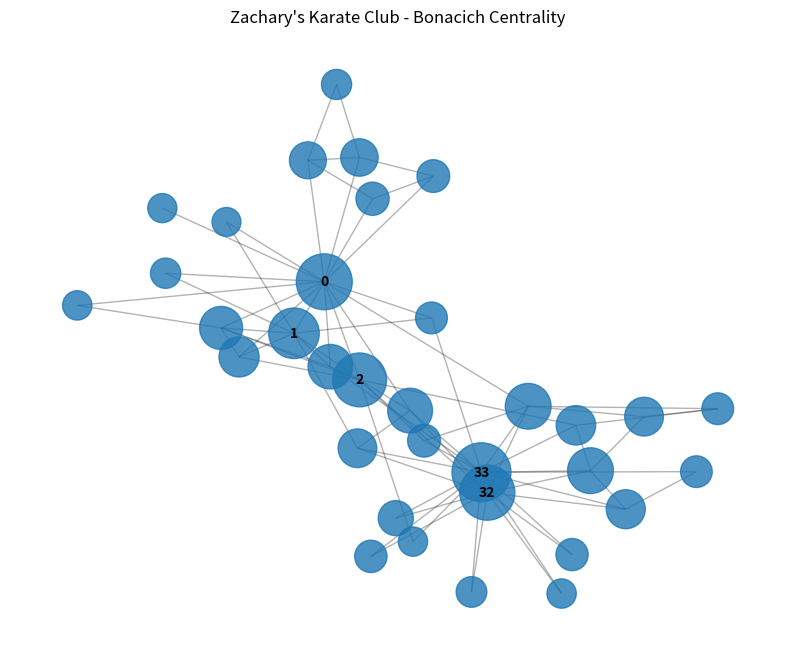

This figure's Python source: (Note: this script raises an exception after producing the figure.)
import networkx as nx
import numpy as np
import matplotlib.pyplot as plt
from scipy.io import mmread


def bonacich_centrality(G, alpha=1, beta=0.02, direction="out", node=None):
    # A = adjacency matrix
    A = nx.to_numpy_array(G, dtype=float)

    # For directed graphs, choose incoming or outgoing connections
    if direction == "in":
        A = A.T
    elif direction != "out":
        raise ValueError("direction must be 'in' or 'out'")

    n = len(G)

    I = np.eye(n)
    ones = np.ones(n)

    # Raw Bonacich centrality:
    # c = α(I − βA)^(-1) A1
    c = alpha * np.linalg.inv(I - beta * A) @ A @ ones

    # Euclidean normalization
    norm = np.linalg.norm(c, ord=2)

    if norm != 0:
        c = c / norm

    nodes = list(G.nodes())

    centrality = {
        node_id: c[i]
        for i, node_id in enumerate(nodes)
    }

    # If a specific node is requested
    if node is not None:
        if node not in G:
            raise ValueError(f"Node '{node}' is not present in the graph.")

        return centrality[node]

    # Otherwise return centrality of entire network
    return centrality


def print_top_5(centrality):
    # Sort nodes according to centrality, highest first
    sorted_nodes = sorted(
        centrality.items(),
        key=lambda x: x[1],
        reverse=True
    )

    print("\nTop 5 nodes:")
    print("-----------------------------")
    print("Rank\tNode\tCentrality")

    for rank, (node, value) in enumerate(sorted_nodes[:5], start=1):
        print(f"{rank}\t{node}\t{value:.6f}")


def visualize_network(G, centrality, title):
    # Layout
    pos = nx.spring_layout(G, seed=42)

    # Node sizes proportional to centrality
    values = np.array(list(centrality.values()))

    # Scale centrality values for visualization
    node_sizes = 300 + 1500 * (values / values.max())

    # Draw network
    plt.figure(figsize=(10, 8))

    nx.draw_networkx_edges(
        G,
        pos,
        alpha=0.3,
        arrows=G.is_directed()
    )

    nx.draw_networkx_nodes(
        G,
        pos,
        node_size=node_sizes,
        alpha=0.8
    )

    # Find top 5 nodes
    top_5 = sorted(
        centrality.items(),
        key=lambda x: x[1],
        reverse=True
    )[:5]

    top_nodes = [node for node, value in top_5]

    # Label only top 5 nodes
    labels = {
        node: str(node)
        for node in top_nodes
    }

    nx.draw_networkx_labels(
        G,
        pos,
        labels=labels,
        font_size=10,
        font_weight="bold"
    )

    plt.title(title)
    plt.axis("off")
    plt.show()


# 1. Zachary's Karate Club

G = nx.karate_club_graph()

print("========================================")
print("ZACHARY'S KARATE CLUB")
print("========================================")

print("Number of nodes:", G.number_of_nodes())
print("Number of edges:", G.number_of_edges())

centrality = bonacich_centrality(
    G,
    alpha=1,
    beta=0.02
)

print_top_5(centrality)

visualize_network(
    G,
    centrality,
    "Zachary's Karate Club - Bonacich Centrality"
)


# 2. Dolphin Social Network

D = nx.read_gml("dolphins.gml", label="id")

print("\n========================================")
print("DOLPHIN NETWORK")
print("========================================")

print("Number of nodes:", D.number_of_nodes())
print("Number of edges:", D.number_of_edges())

centrality_dolphins = bonacich_centrality(
    D,
    alpha=1,
    beta=0.02
)

print_top_5(centrality_dolphins)

visualize_network(
    D,
    centrality_dolphins,
    "Dolphin Social Network - Bonacich Centrality"
)


# 3. Football Network

A_football = mmread(
    "football.mtx",
    spmatrix=False
).toarray()

# Keep the network directed
F = nx.from_numpy_array(
    A_football,
    create_using=nx.DiGraph
)

print("\n========================================")
print("FOOTBALL NETWORK")
print("========================================")

print("Number of nodes:", F.number_of_nodes())
print("Number of edges:", F.number_of_edges())

centrality_football = bonacich_centrality(
    F,
    alpha=1,
    beta=0.02,
    direction="out"
)

print_top_5(centrality_football)

visualize_network(
    F,
    centrality_football,
    "Football Network - Bonacich Centrality"
)


# 4. Political Books Network

A_polbooks = mmread(
    "polbooks.mtx",
    spmatrix=False
).toarray()

# Polbooks is an undirected network
P = nx.from_numpy_array(
    A_polbooks,
    create_using=nx.Graph
)

print("\n========================================")
print("POLBOOKS NETWORK")
print("========================================")

print("Number of nodes:", P.number_of_nodes())
print("Number of edges:", P.number_of_edges())

centrality_polbooks = bonacich_centrality(
    P,
    alpha=1,
    beta=0.02
)

print_top_5(centrality_polbooks)

visualize_network(
    P,
    centrality_polbooks,
    "Political Books Network - Bonacich Centrality"
)
